Run: headless pygame with SDL's dummy video driver; simulated clock (each Clock.tick advances the game by its frame time, no real sleeping); random seed 0; keys injected as events and as key.get_pressed() state; no mouse input.
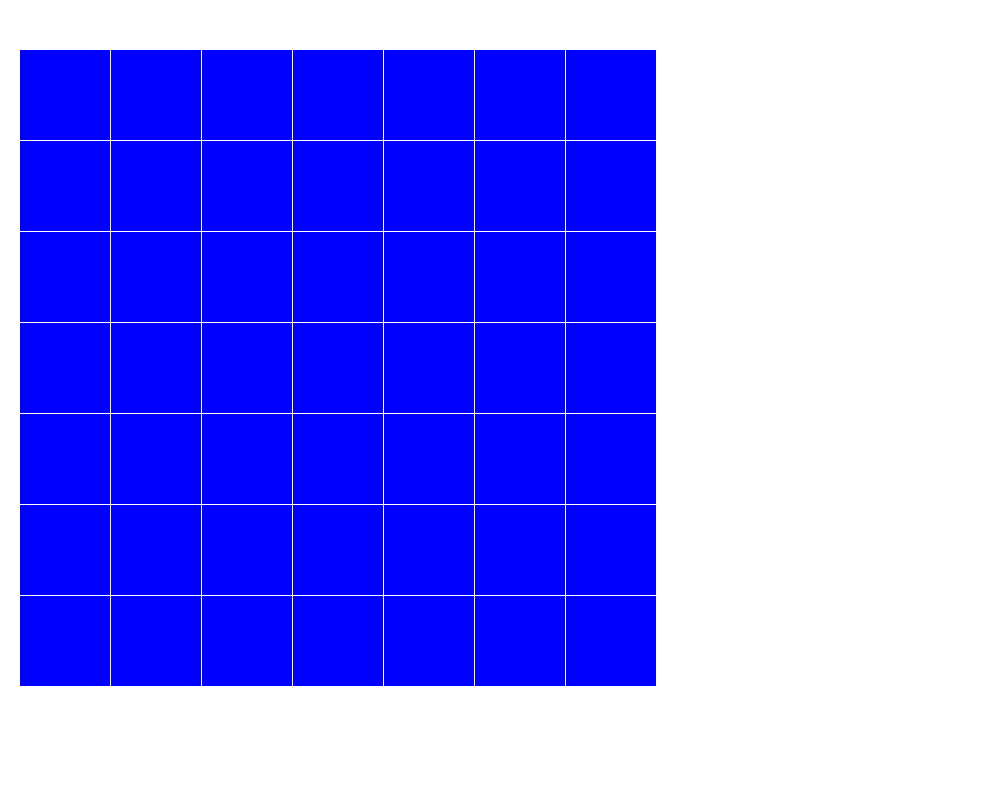
Frame 1 of 4 · flips 1–60 · no input
Frame 2 of 4 · flips 61–180 · tapped SPACE, RETURN · held RIGHT (→), D · screen unchanged from frame 1, image omitted
Frame 3 of 4 · flips 181–300 · held DOWN (↓), S · screen unchanged from frame 2, image omitted
Frame 4 of 4 · flips 301–420 · held LEFT (←), A, UP (↑), W · screen unchanged from frame 3, image omitted

The pygame program that drew these frames:

import pygame

# function to get the array from the backend
def updateGameArray():
    global gameArray
    gameArray = [[0, 0, 0, 0, 0], [0, 0, 0, 0, 0]]


# function to send the array to the backened
def getGameArray():
    return gameArray


# function to draw the 8x8 board and the pieces
def drawBoard():
    x = 20
    y = 50
    for i in range(0,7):
        for j in range(0,7):
            pygame.draw.rect(screen, (0, 0, 255), (x, y, 90, 90))
            x = x + 91
        x = 20
        y = y + 91


def mainGameLoop():
    pygame.init()

    # Set up the drawing window
    global screen
    screen = pygame.display.set_mode([1000, 800])

    # Run until the user asks to quit
    running = True
    while running:

        # Did the user click the window close button?
        for event in pygame.event.get():
            if event.type == pygame.QUIT:
                running = False

        # Fill the background with white
        screen.fill((255, 255, 255))

        drawBoard()

        # Flip the display
        pygame.display.flip()

    # Done! Time to quit.
    pygame.quit()

mainGameLoop()
